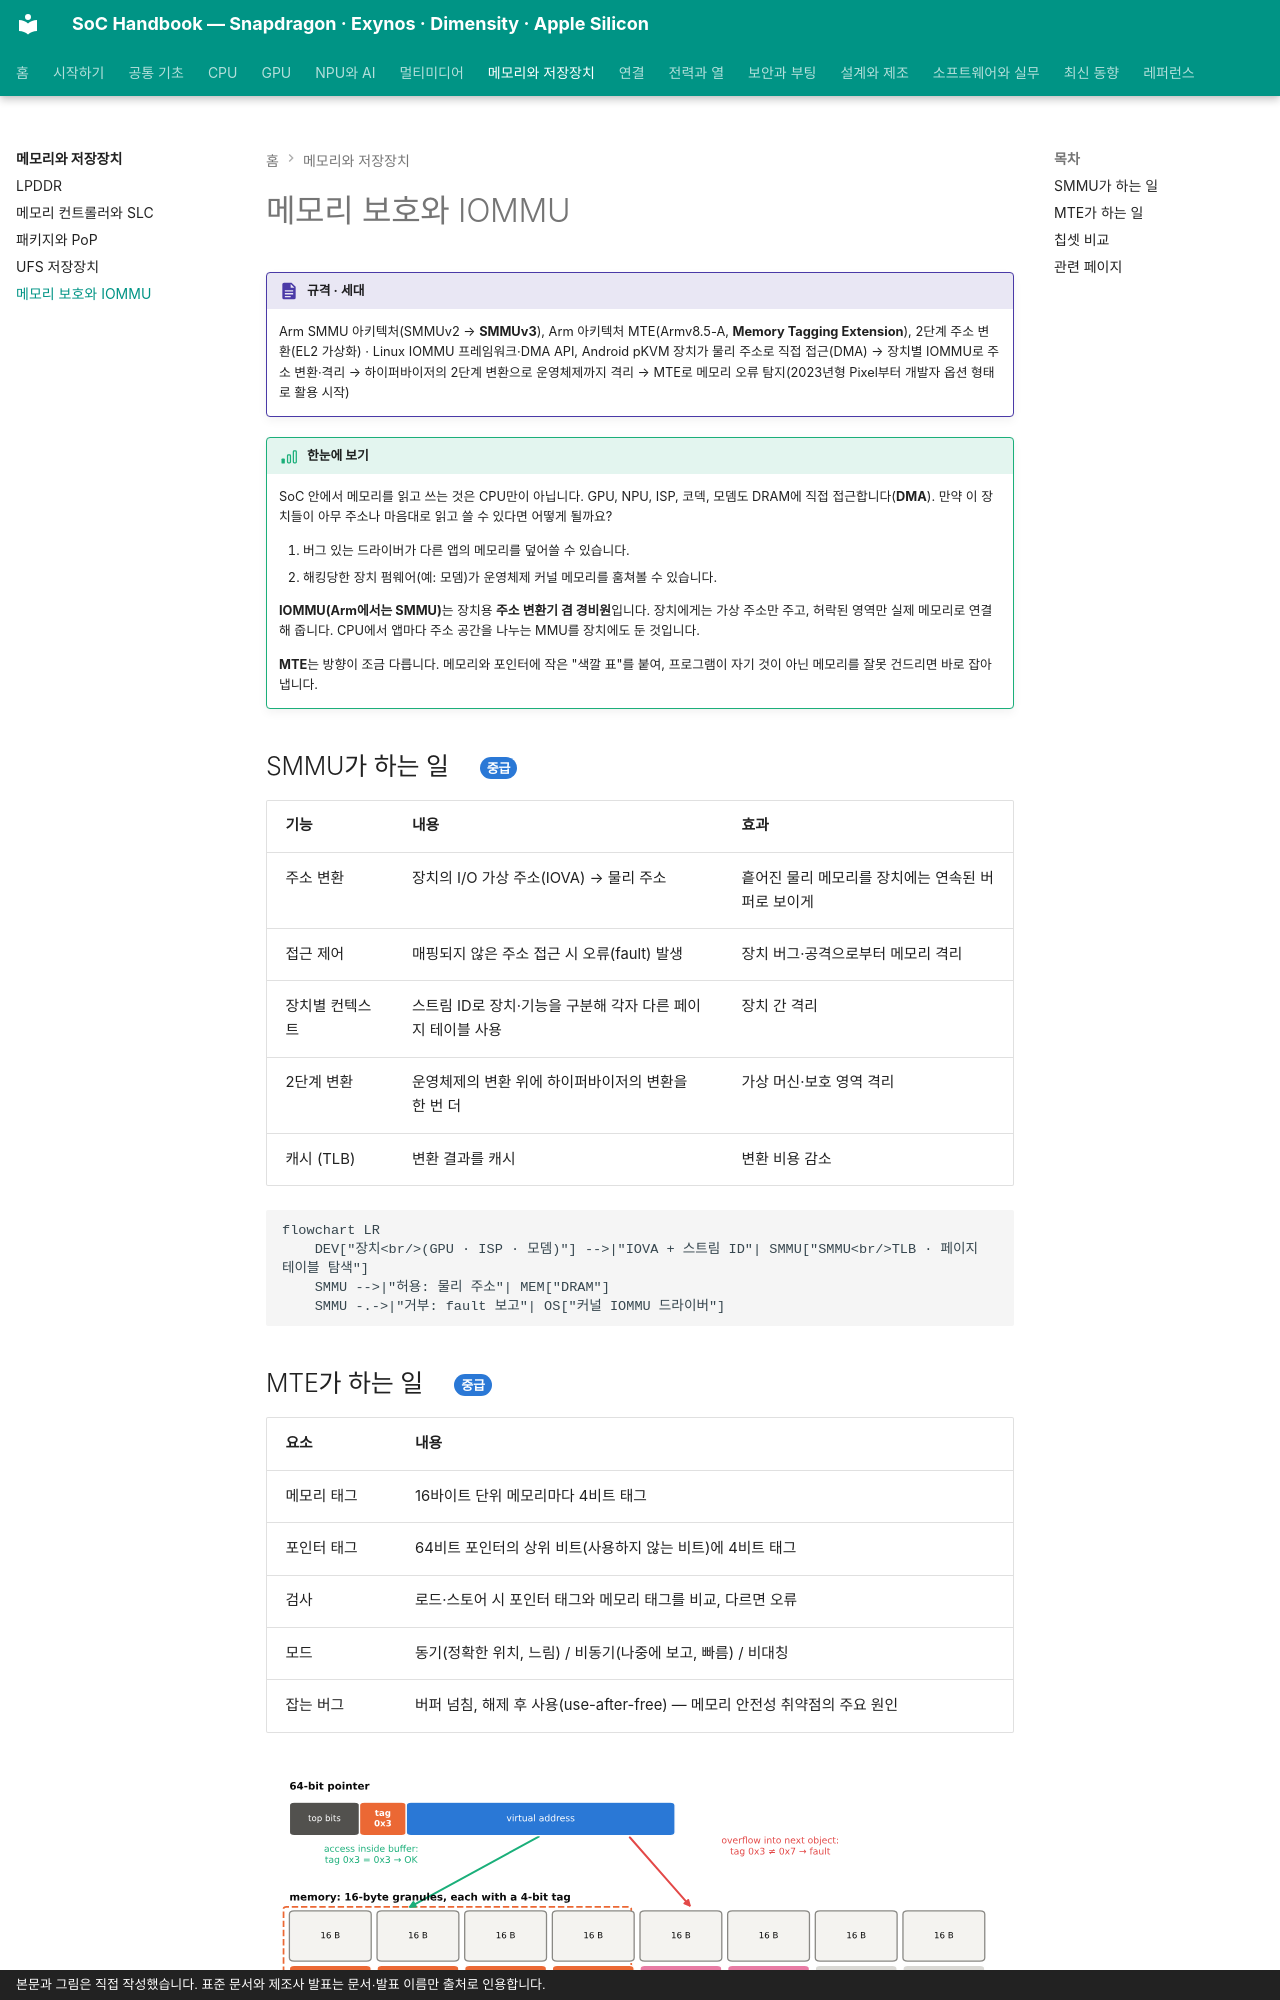

repository: goodhosup/soc · page: memory/iommu/index.html · generator: mkdocs · copyright: 본문과 그림은 직접 작성했습니다. 표준 문서와 제조사 발표는 문서·발표 이름만 출처로 인용합니다.

# 메모리 보호와 IOMMU

!!! spec "규격 · 세대"
    Arm SMMU 아키텍처(SMMUv2 → **SMMUv3**), Arm 아키텍처 MTE(Armv8.5-A, **Memory Tagging Extension**), 2단계 주소 변환(EL2 가상화) · Linux IOMMU 프레임워크·DMA API, Android pKVM
    장치가 물리 주소로 직접 접근(DMA) → 장치별 IOMMU로 주소 변환·격리 → 하이퍼바이저의 2단계 변환으로 운영체제까지 격리 → MTE로 메모리 오류 탐지(2023년형 Pixel부터 개발자 옵션 형태로 활용 시작)

!!! basic "한눈에 보기"
    SoC 안에서 메모리를 읽고 쓰는 것은 CPU만이 아닙니다. GPU, NPU, ISP, 코덱, 모뎀도 DRAM에 직접 접근합니다(**DMA**). 만약 이 장치들이 아무 주소나 마음대로 읽고 쓸 수 있다면 어떻게 될까요?

    1. 버그 있는 드라이버가 다른 앱의 메모리를 덮어쓸 수 있습니다.
    2. 해킹당한 장치 펌웨어(예: 모뎀)가 운영체제 커널 메모리를 훔쳐볼 수 있습니다.

    **IOMMU(Arm에서는 SMMU)**는 장치용 **주소 변환기 겸 경비원**입니다. 장치에게는 가상 주소만 주고, 허락된 영역만 실제 메모리로 연결해 줍니다. CPU에서 앱마다 주소 공간을 나누는 MMU를 장치에도 둔 것입니다.

    **MTE**는 방향이 조금 다릅니다. 메모리와 포인터에 작은 "색깔 표"를 붙여, 프로그램이 자기 것이 아닌 메모리를 잘못 건드리면 바로 잡아냅니다.

## SMMU가 하는 일 { .l2 }

| 기능 | 내용 | 효과 |
|---|---|---|
| 주소 변환 | 장치의 I/O 가상 주소(IOVA) → 물리 주소 | 흩어진 물리 메모리를 장치에는 연속된 버퍼로 보이게 |
| 접근 제어 | 매핑되지 않은 주소 접근 시 오류(fault) 발생 | 장치 버그·공격으로부터 메모리 격리 |
| 장치별 컨텍스트 | 스트림 ID로 장치·기능을 구분해 각자 다른 페이지 테이블 사용 | 장치 간 격리 |
| 2단계 변환 | 운영체제의 변환 위에 하이퍼바이저의 변환을 한 번 더 | 가상 머신·보호 영역 격리 |
| 캐시 (TLB) | 변환 결과를 캐시 | 변환 비용 감소 |

```mermaid
flowchart LR
    DEV["장치<br/>(GPU · ISP · 모뎀)"] -->|"IOVA + 스트림 ID"| SMMU["SMMU<br/>TLB · 페이지 테이블 탐색"]
    SMMU -->|"허용: 물리 주소"| MEM["DRAM"]
    SMMU -.->|"거부: fault 보고"| OS["커널 IOMMU 드라이버"]
```
